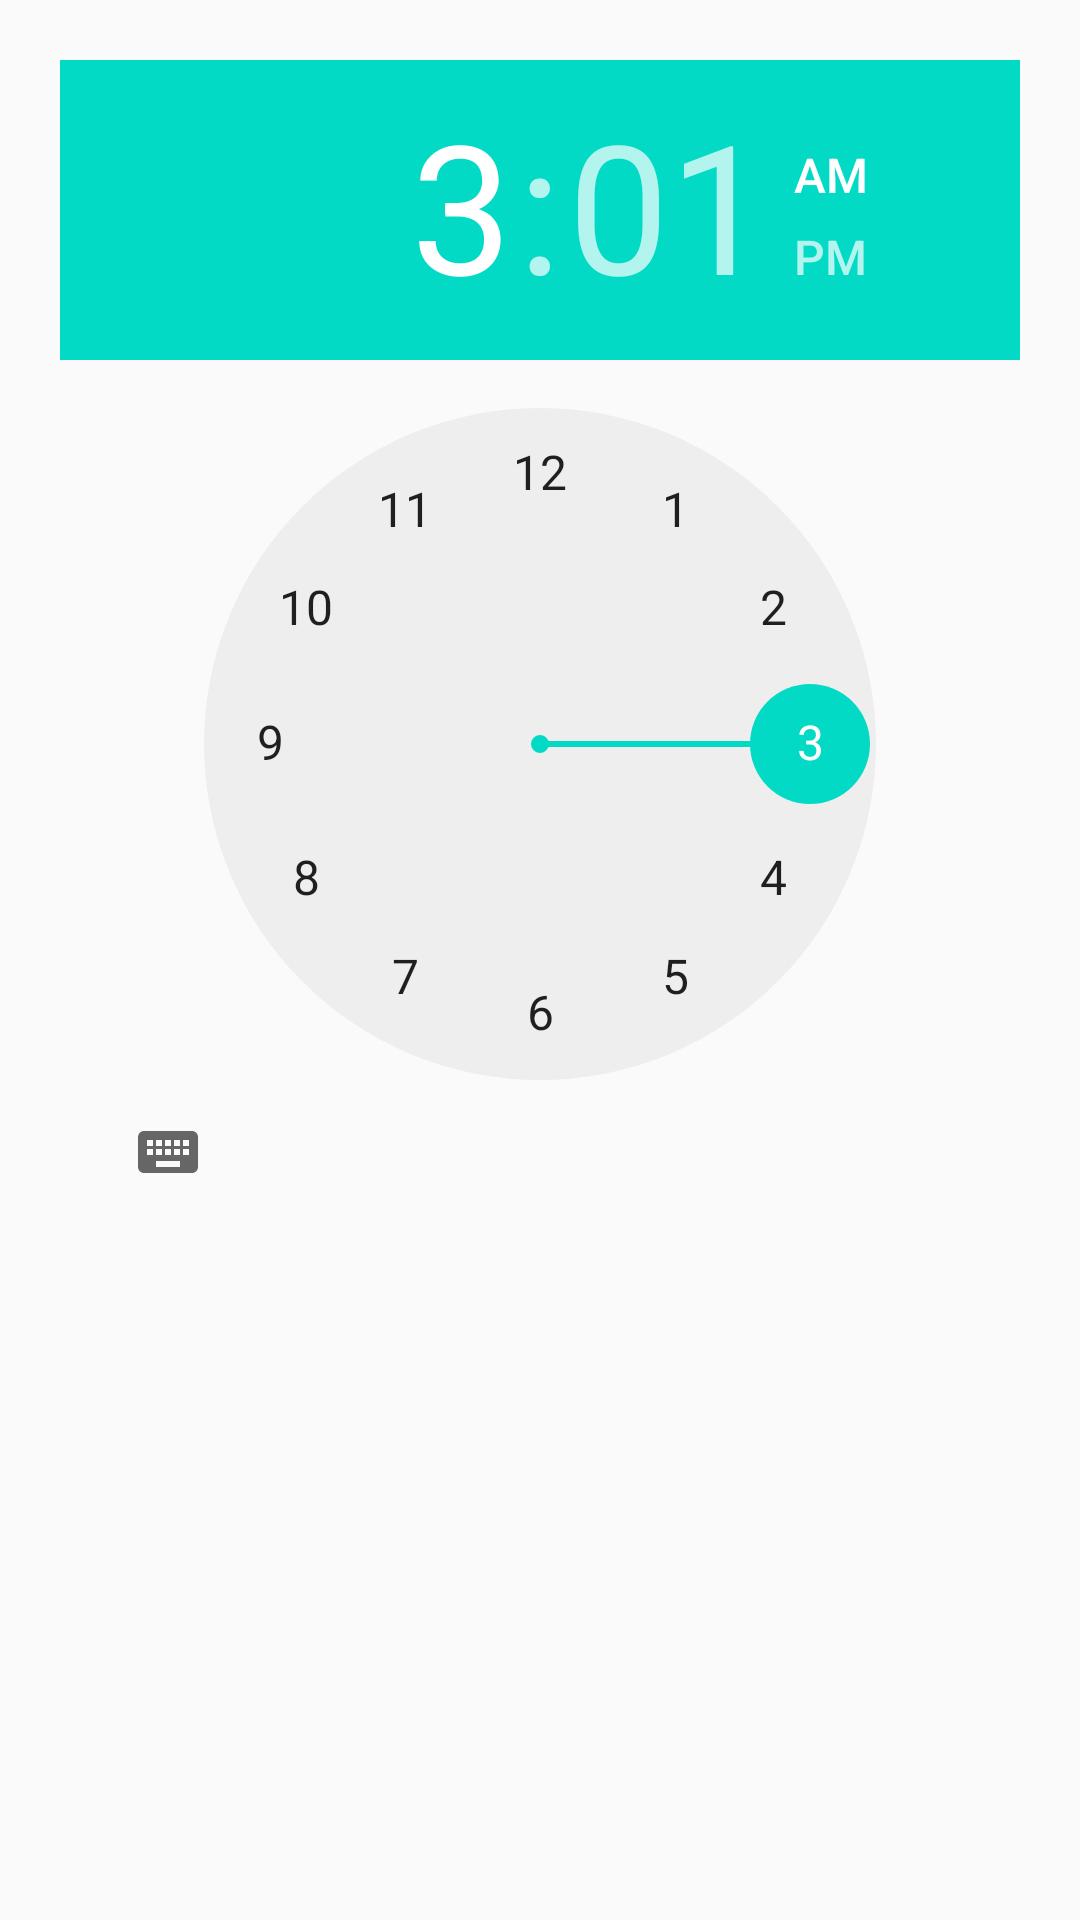

Android layout source for this screen:
<!-- AndroidManifest.xml: application theme AppTheme -->
<!-- res/layout/dialog_get_hora.xml -->
<?xml version="1.0" encoding="utf-8"?>
<LinearLayout xmlns:android="http://schemas.android.com/apk/res/android"
    android:orientation="vertical"
    android:paddingLeft="20dp"
    android:paddingRight="20dp"
    android:paddingTop="20dp"
    android:paddingBottom="20dp"
    android:layout_width="match_parent"
    android:layout_height="wrap_content">

    <TimePicker
        android:layout_width="match_parent"
        android:layout_height="wrap_content"
        android:layout_gravity="center"
        android:id="@+id/timePicker" />

    <ProgressBar
        style="@style/Base.Widget.AppCompat.ProgressBar"
        android:id="@+id/progress"
        android:visibility="gone"
        android:layout_marginTop="10dp"
        android:layout_width="match_parent"
        android:layout_height="wrap_content"
        android:indeterminate="true" />

</LinearLayout>
<!-- resources referenced by this layout -->
<resources>
  <style name="AppTheme" parent="Theme.AppCompat.Light.DarkActionBar">
          
          <item name="colorPrimary">@color/colorPrimary</item>
          <item name="colorPrimaryDark">@color/colorPrimaryDark</item>
          <item name="colorAccent">@color/colorAccent</item>
      </style>
  <!-- not gathered from this repository: default colours our renderer supplied (Android Studio template values) -->
  <color name="colorPrimary">#FF6200EE</color>
  <color name="colorPrimaryDark">#FF3700B3</color>
  <color name="colorAccent">#FF03DAC5</color>
</resources>
